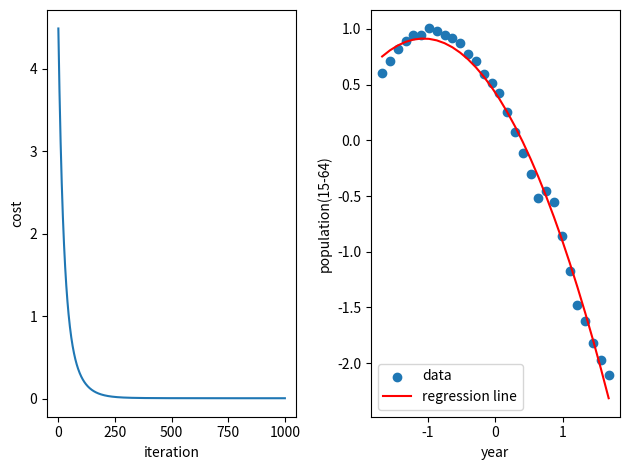

The matplotlib source for this figure:
# 多項式回帰(python population.py)
import numpy as np
import matplotlib.pyplot as plt

X = np.arange(1, 31, 1) # 年齢の入力データ
# 年齢に対応する正解データ
Y = np.array([85745, 86140, 86557, 86845, 87023, 87034, 87260, 87161, 87042, 86920,
              86758, 86380, 86139, 85706, 85404, 85077, 84422, 83731, 83015, 82300,
              81493, 81735, 81342, 80175, 79010, 77850, 77282, 76562, 75962, 75451])
Y = Y.reshape(30, 1) # 行列計算ができるように二次元配列の形式にする

def stand(x):
    M = x.mean()
    S = x.std()
    X = (x - M) / S
    return X

X = stand(X)
Y = stand(Y)

m = X.shape[0]
X_ = np.c_[X ** 2, X, np.ones([m, 1])] # 配列を結合
theta = np.ones([3, 1]) # パラメータを設定

iterations = 1000
alpha = 0.01
cost = []

for iter in range(iterations):
    h = np.dot(X_, theta) # 現在のパラメータで仮説を計算
    theta[0] -= (alpha / m) * (h - Y).T.dot(X ** 2)
    theta[1] -= (alpha / m) * (h - Y).T.dot(X)
    theta[2] -= (alpha / m) * (h - Y).sum()
    h = np.dot(X_, theta) # 更新後のパラメータで仮設と目的関数を計算
    J = (1 / (2 * m)) * ((h - Y) ** 2).sum()
    cost.append(J)

print("学習後のx**2の係数: %f,"% theta[0])
print("学習後のxの係数: %f,"% theta[1])
print("学習後のb: %f,"% theta[2])
print("学習後の目的関数の値: %f,"% J)

fig = plt.figure() # 目的関数の値の推移と仮説のグラフを並べて表示
# 1つめ
ax1 = fig.add_subplot(1, 2, 1)
ax1.plot(cost) # 目的関数の値を保存したリストをプロット
ax1.set_xlabel('iteration')
ax1.set_ylabel('cost')
# 2つめのグラフ
ax2 = fig.add_subplot(1, 2, 2)
ax2.scatter(X, Y)
h = np.dot(X_, theta)
ax2.plot(X, h, c="red")
ax2.legend((u"data", u"regression line"))
ax2.set_xlabel('year')
ax2.set_ylabel('population(15-64)')
plt.tight_layout()
plt.show()
